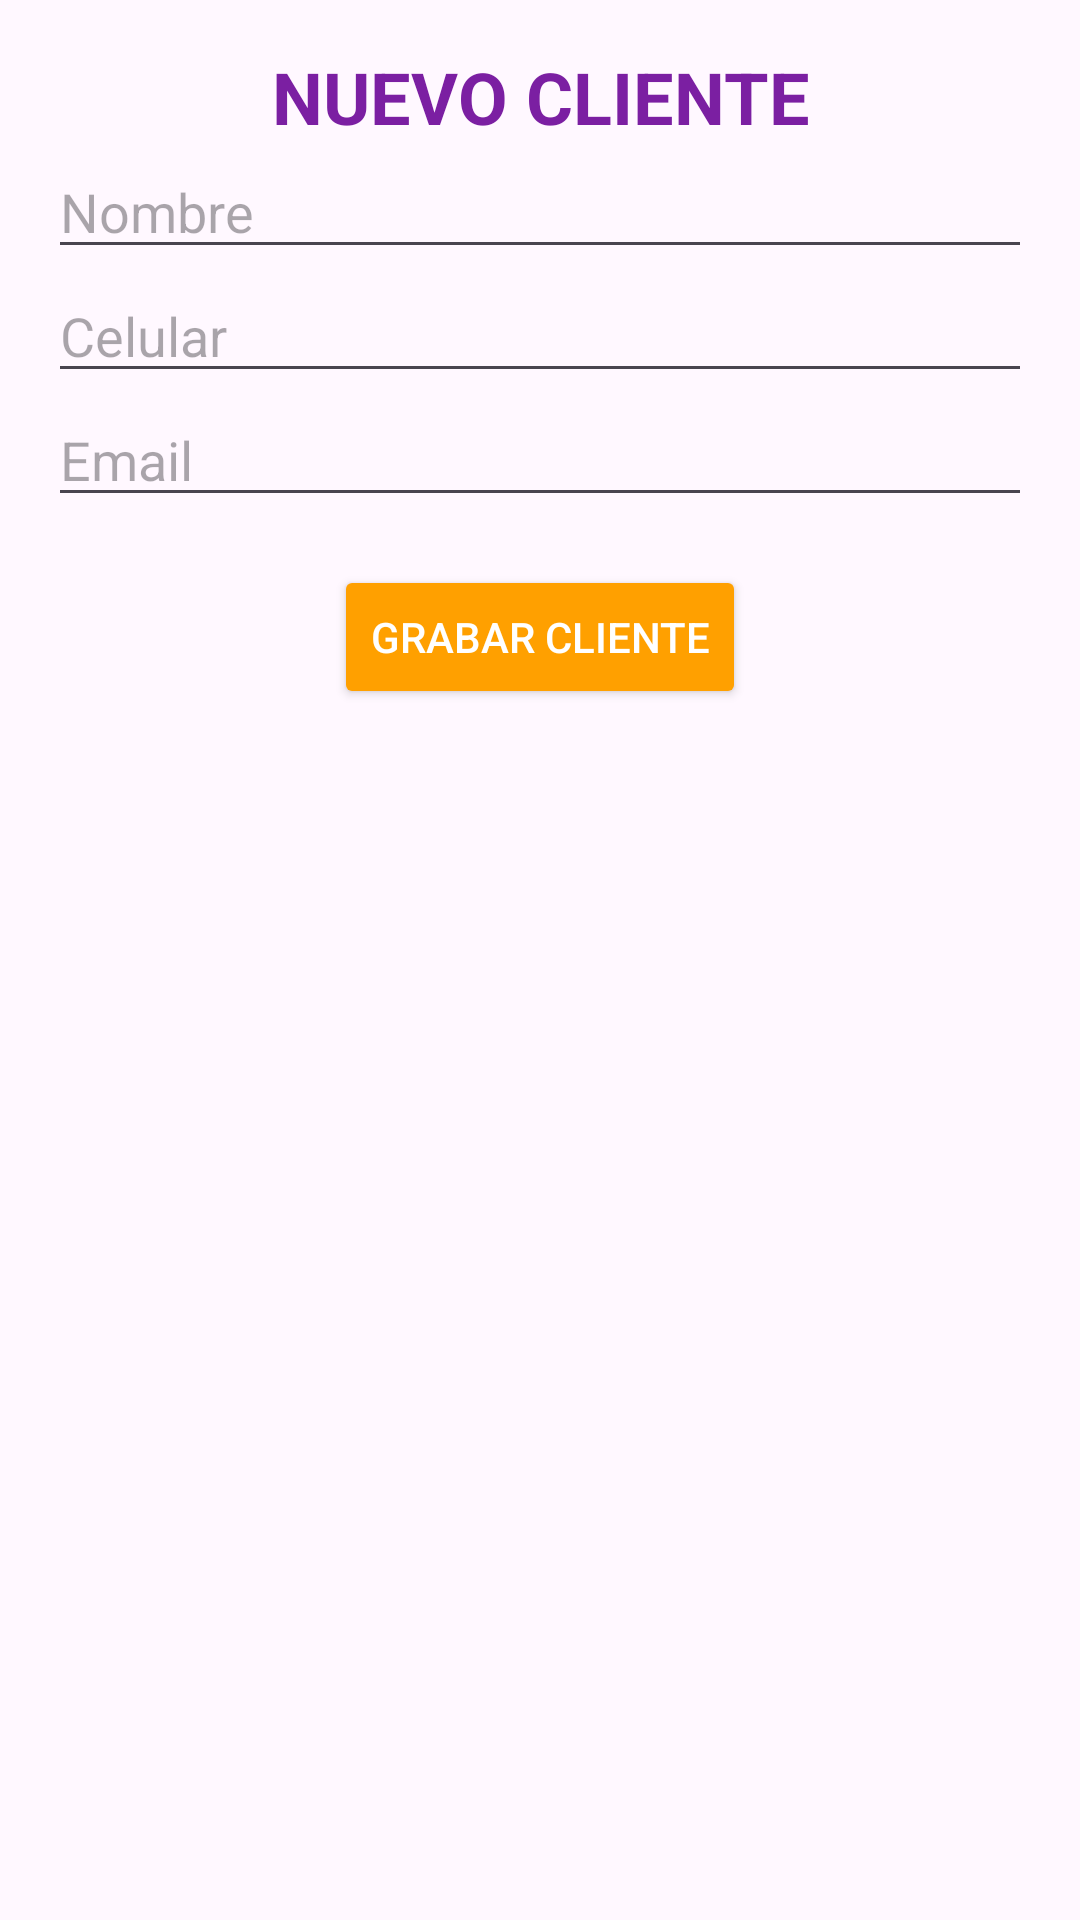

Write the Android layout XML for this screen, with the resource values it uses.
<!-- AndroidManifest.xml: application theme Theme.DorothyAlmacen -->
<!-- res/layout/activity_nuevo_cliente.xml -->
<ScrollView xmlns:android="http://schemas.android.com/apk/res/android"
    android:layout_width="match_parent"
    android:layout_height="match_parent"
    android:padding="16dp"
    android:background="#FFF8FF">

    <LinearLayout
        android:orientation="vertical"
        android:layout_width="match_parent"
        android:layout_height="wrap_content">

        <TextView
            android:text="NUEVO CLIENTE"
            android:textSize="24sp"
            android:textColor="#7B1FA2"
            android:textStyle="bold"
            android:gravity="center"
            android:layout_width="match_parent"
            android:layout_height="wrap_content" />


        
        <EditText
            android:id="@+id/etNombre"
            android:hint="Nombre"
            android:layout_width="match_parent"
            android:layout_height="wrap_content" />

        
        <EditText
            android:id="@+id/etCelular"
            android:hint="Celular"
            android:inputType="phone"
            android:layout_width="match_parent"
            android:layout_height="wrap_content" />

        
        <EditText
            android:id="@+id/etEmail"
            android:hint="Email"
            android:layout_width="match_parent"
            android:layout_height="wrap_content" />



        
        <LinearLayout
            android:orientation="horizontal"
            android:layout_width="match_parent"
            android:layout_height="wrap_content"
            android:gravity="center"
            android:layout_marginTop="16dp">

            <Button
                android:id="@+id/btnGrabar"
                android:text="Grabar Cliente"
                android:backgroundTint="#FFA000"
                android:textColor="#FFFFFF"
                android:layout_width="wrap_content"
                android:layout_height="wrap_content" />


        </LinearLayout>

        
        <ProgressBar
            android:id="@+id/progressBar"
            android:layout_marginTop="10dp"
            android:layout_width="match_parent"
            android:layout_height="wrap_content"
            android:visibility="gone" />
    </LinearLayout>
</ScrollView>
<!-- resources referenced by this layout -->
<resources>
  <style name="Theme.DorothyAlmacen" parent="Base.Theme.DorothyAlmacen" />
  <style name="Base.Theme.DorothyAlmacen" parent="Theme.Material3.DayNight.NoActionBar">
          
          
          <item name="colorPrimary">@color/blue</item>
          <item name="colorPrimaryVariant">@color/blue</item>
          <item name="android:statusBarColor">@color/blue</item>
      </style>
  <color name="blue">#6EA4BF</color>
</resources>
